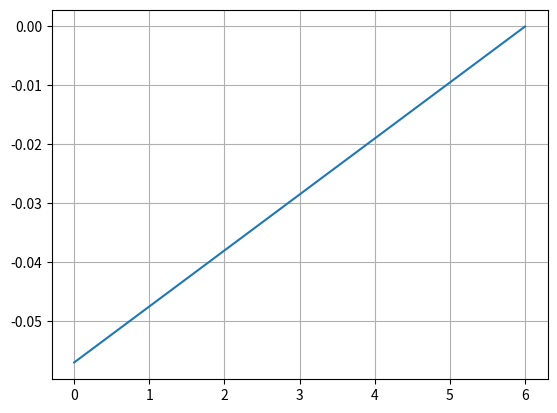

Write the Python code that produced this figure.
class DCMotor:
    """
    Simple DC motor model.
    """

    def __init__(self, nominal_voltage, no_load_speed, stall_torque, state=1):
        """
        Create a motor with parameters:
        :param nominal_voltage: [V]
        :param no_load_speed: [rad/s]
        :param stall_torque: [Nm]
        """
        self.state = state
        self.constant, self.resistance = self.get_motor_parameters(nominal_voltage, no_load_speed, stall_torque)

    def get_torque(self, supply_voltage, w):
        """
        Calculate instant torque from supply voltage and rotation speed.
        :param supply_voltage: [V]
        :param w: [rad/s
        :return: shaft torque [Nm]
        """
        return (supply_voltage - w * self.constant) / self.resistance * self.constant

    @staticmethod
    def get_motor_parameters(nominal_voltage, no_load_speed, stall_torque):
        """
        Calculate motor constant and resistance from parameters:
        :param nominal_voltage: [V]
        :param no_load_speed: [rad/s]
        :param stall_torque: [Nm]
        :return: tuple of: motor constant, resistance
        """
        motor_constant = nominal_voltage / no_load_speed
        resistance = nominal_voltage / stall_torque * motor_constant
        return motor_constant, resistance


if __name__ == '__main__':
    import matplotlib.pyplot as plt
    import numpy as np

    v = np.linspace(0, 6, 100)
    motor = DCMotor(6., 105., 0.057)
    T = [motor.get_torque(vs, 105.) for vs in v]
    plt.plot(v, T)
    plt.grid()
    plt.show()
